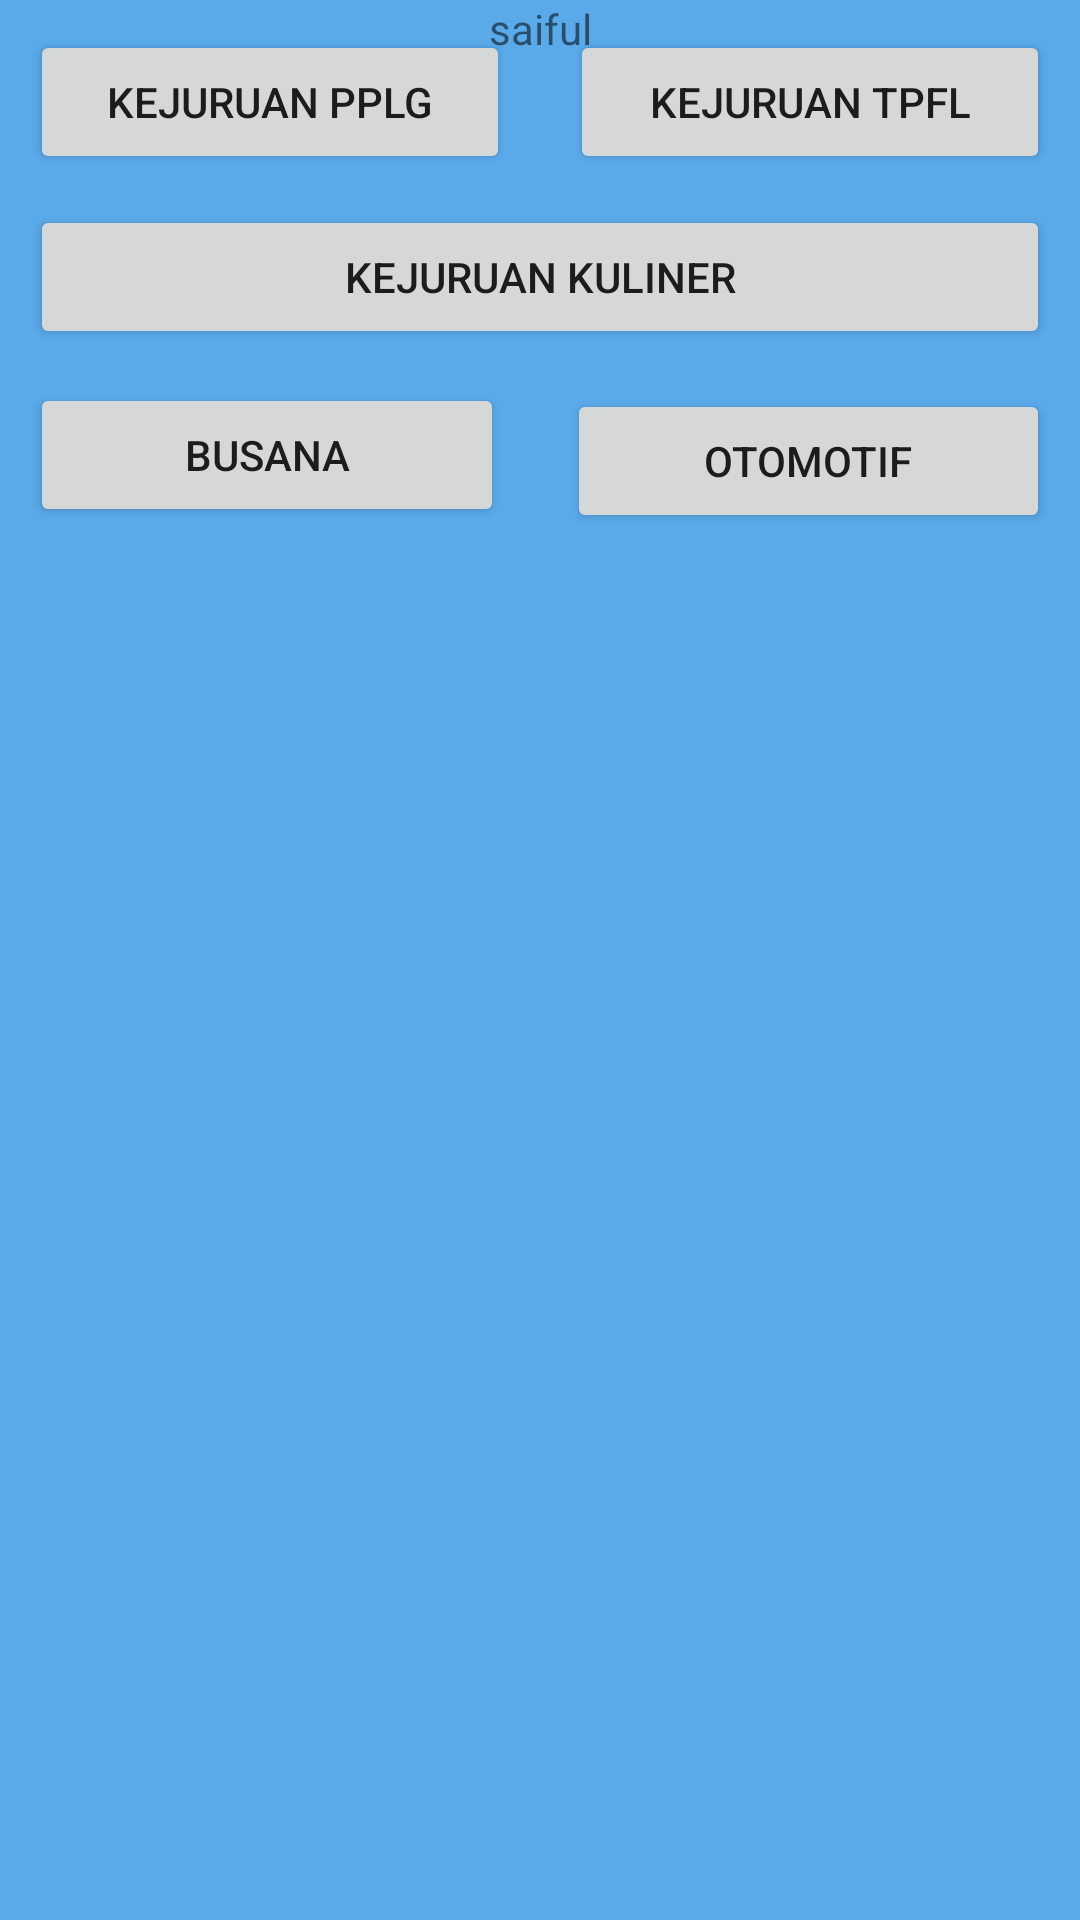

This screen was rendered from an Android layout file. Write that file and the resources it references.
<!-- AndroidManifest.xml: application theme Theme.Fragment_saeful -->
<!-- res/layout/activity_main.xml -->
<?xml version="1.0" encoding="utf-8"?>
<androidx.constraintlayout.widget.ConstraintLayout xmlns:android="http://schemas.android.com/apk/res/android"
    xmlns:app="http://schemas.android.com/apk/res-auto"
    xmlns:tools="http://schemas.android.com/tools"
    android:layout_width="match_parent"
    android:layout_height="match_parent"
    android:background="#5AAAEA"
    tools:context=".MainActivity">

    <Button
        android:id="@+id/fragmentBiru"
        android:layout_width="158dp"
        android:layout_height="48dp"
        android:layout_margin="10dp"
        android:text="BUSANA"
        app:layout_constraintBottom_toBottomOf="parent"
        app:layout_constraintStart_toStartOf="parent"
        app:layout_constraintTop_toTopOf="parent"
        app:layout_constraintVertical_bias="0.206" />

    <Button
        android:id="@+id/fragmentMerah"
        android:layout_width="0dp"
        android:layout_height="wrap_content"
        android:layout_margin="10dp"
        android:layout_marginTop="96dp"
        android:text="KEJURUAN PPLG"
        app:layout_constraintEnd_toStartOf="@+id/fragmentHitam"
        app:layout_constraintStart_toStartOf="parent"
        app:layout_constraintTop_toTopOf="parent" />

    <Button
        android:id="@+id/fragmentHijau"
        android:layout_width="161dp"
        android:layout_height="48dp"
        android:layout_margin="10dp"
        android:layout_marginEnd="16dp"
        android:text="OTOMOTIF"
        app:layout_constraintBottom_toBottomOf="parent"
        app:layout_constraintEnd_toEndOf="parent"
        app:layout_constraintTop_toTopOf="parent"
        app:layout_constraintVertical_bias="0.209" />

    <Button
        android:id="@+id/fragmentKuning"
        android:layout_width="0dp"
        android:layout_height="wrap_content"
        android:layout_margin="10dp"
        android:text="KEJURUAN KULINER"
        app:layout_constraintBottom_toBottomOf="parent"
        app:layout_constraintEnd_toEndOf="parent"
        app:layout_constraintHorizontal_bias="0.842"
        app:layout_constraintStart_toStartOf="parent"
        app:layout_constraintTop_toTopOf="parent"
        app:layout_constraintVertical_bias="0.102" />

    <Button
        android:id="@+id/fragmentHitam"
        android:layout_width="0dp"
        android:layout_height="wrap_content"
        android:layout_margin="10dp"
        android:layout_marginTop="80dp"
        android:text="KEJURUAN TPFL"
        app:layout_constraintEnd_toEndOf="parent"
        app:layout_constraintStart_toEndOf="@id/fragmentMerah"
        app:layout_constraintTop_toTopOf="parent" />

    <FrameLayout
        android:id="@+id/fragmentContainer"
        android:layout_width="match_parent"
        android:layout_height="0dp"
        app:layout_constraintBottom_toBottomOf="parent"
        app:layout_constraintEnd_toEndOf="parent"
        app:layout_constraintHorizontal_bias="1.0"
        app:layout_constraintStart_toStartOf="parent"
        app:layout_constraintTop_toBottomOf="@+id/fragmentBiru"
        app:layout_constraintVertical_bias="1.0" />

    <TextView
        android:id="@+id/textView6"
        android:layout_width="wrap_content"
        android:layout_height="wrap_content"
        android:text="saiful"
        app:layout_constraintEnd_toEndOf="parent"
        app:layout_constraintStart_toStartOf="parent"
        tools:layout_editor_absoluteY="57dp"
        tools:ignore="MissingConstraints" />


</androidx.constraintlayout.widget.ConstraintLayout>
<!-- resources referenced by this layout -->
<resources>
  <style name="Theme.Fragment_saeful" parent="Theme.MaterialComponents.DayNight.DarkActionBar">
          
          <item name="colorPrimary">@color/purple_500</item>
          <item name="colorPrimaryVariant">@color/purple_700</item>
          <item name="colorOnPrimary">@color/white</item>
          
          <item name="colorSecondary">@color/teal_200</item>
          <item name="colorSecondaryVariant">@color/teal_700</item>
          <item name="colorOnSecondary">@color/black</item>
          
          <item name="android:statusBarColor">?attr/colorPrimaryVariant</item>
          
      </style>
  <!-- not gathered from this repository: default colours our renderer supplied (Android Studio template values) -->
  <color name="purple_500">#FF6200EE</color>
  <color name="purple_700">#FF3700B3</color>
  <color name="teal_200">#FF03DAC5</color>
  <color name="teal_700">#FF018786</color>
  <color name="black">#FF000000</color>
  <color name="white">#FFFFFFFF</color>
</resources>
